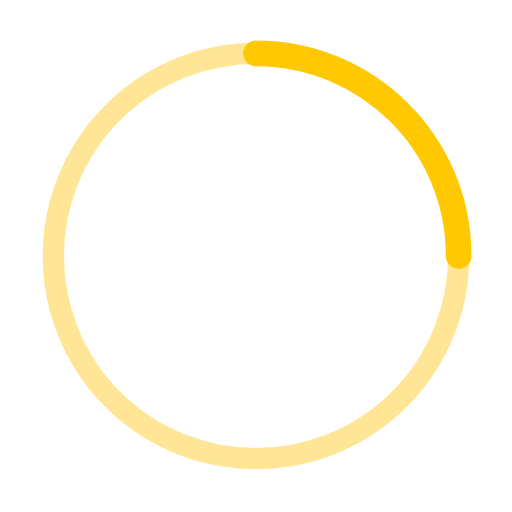
t = 0.00 s
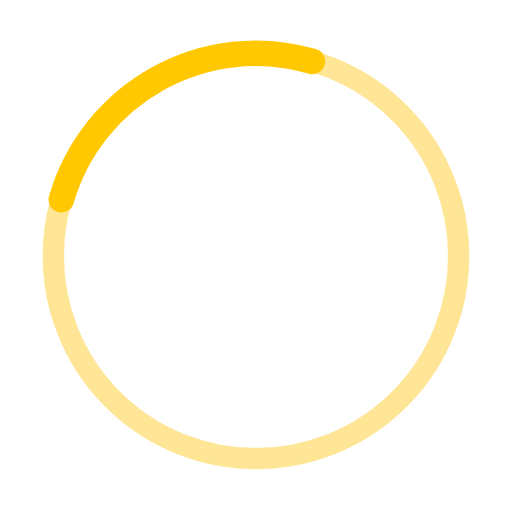
t = 0.75 s
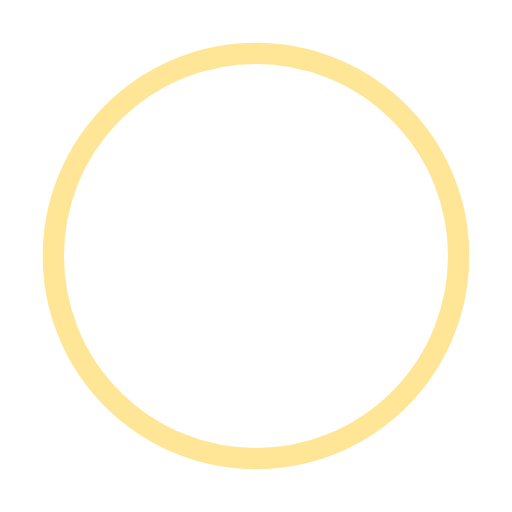
t = 1.50 s
t = 2.25 s: frame unchanged from t = 1.50 s, image omitted
t = 3.00 s: frame unchanged from t = 0.00 s, image omitted
t = 4.50 s: frame unchanged from t = 1.50 s, image omitted

The animated SVG that drew these frames (rendered in a browser with its animation timeline set to each time). Animation: 1 SMIL element (animateTransform=1), 1 CSS @keyframes rule; one cycle of 6.00 s, repeats indefinitely.

<svg width="24" height="24" version="1.1" xmlns="http://www.w3.org/2000/svg" xmlns:xlink="http://www.w3.org/1999/xlink" x="0px" y="0px" viewBox="0 0 24 24" style="enable-background:new 0 0 24 24;" xml:space="preserve">
    <style type="text/css">
        .st0{fill:none;stroke:#FFE696;stroke-miterlimit:10;}
        .st1{fill:none;stroke:#FFC800;stroke-width:1.2;stroke-linecap:round;stroke-miterlimit:10;}
        .draw {stroke-dasharray: 50; animation: dashdraw 6s linear infinite;}
        @keyframes dashdraw {to {stroke-dashoffset: 200;}}
    </style>  
    <circle class="st0" cx="12" cy="12" r="9.5"/>
    <path class="st1 draw" d="M21.5,12c0-5.3-4.3-9.5-9.5-9.5">
        <animateTransform attributeName="transform" type="rotate" dur="3s" values="0 12 12;1080 12 12" repeatCount="indefinite" calcMode="spline" keyTimes="0;1" keySplines="0.5 0.6 0.2 0.0"/>
    </path>      
</svg>